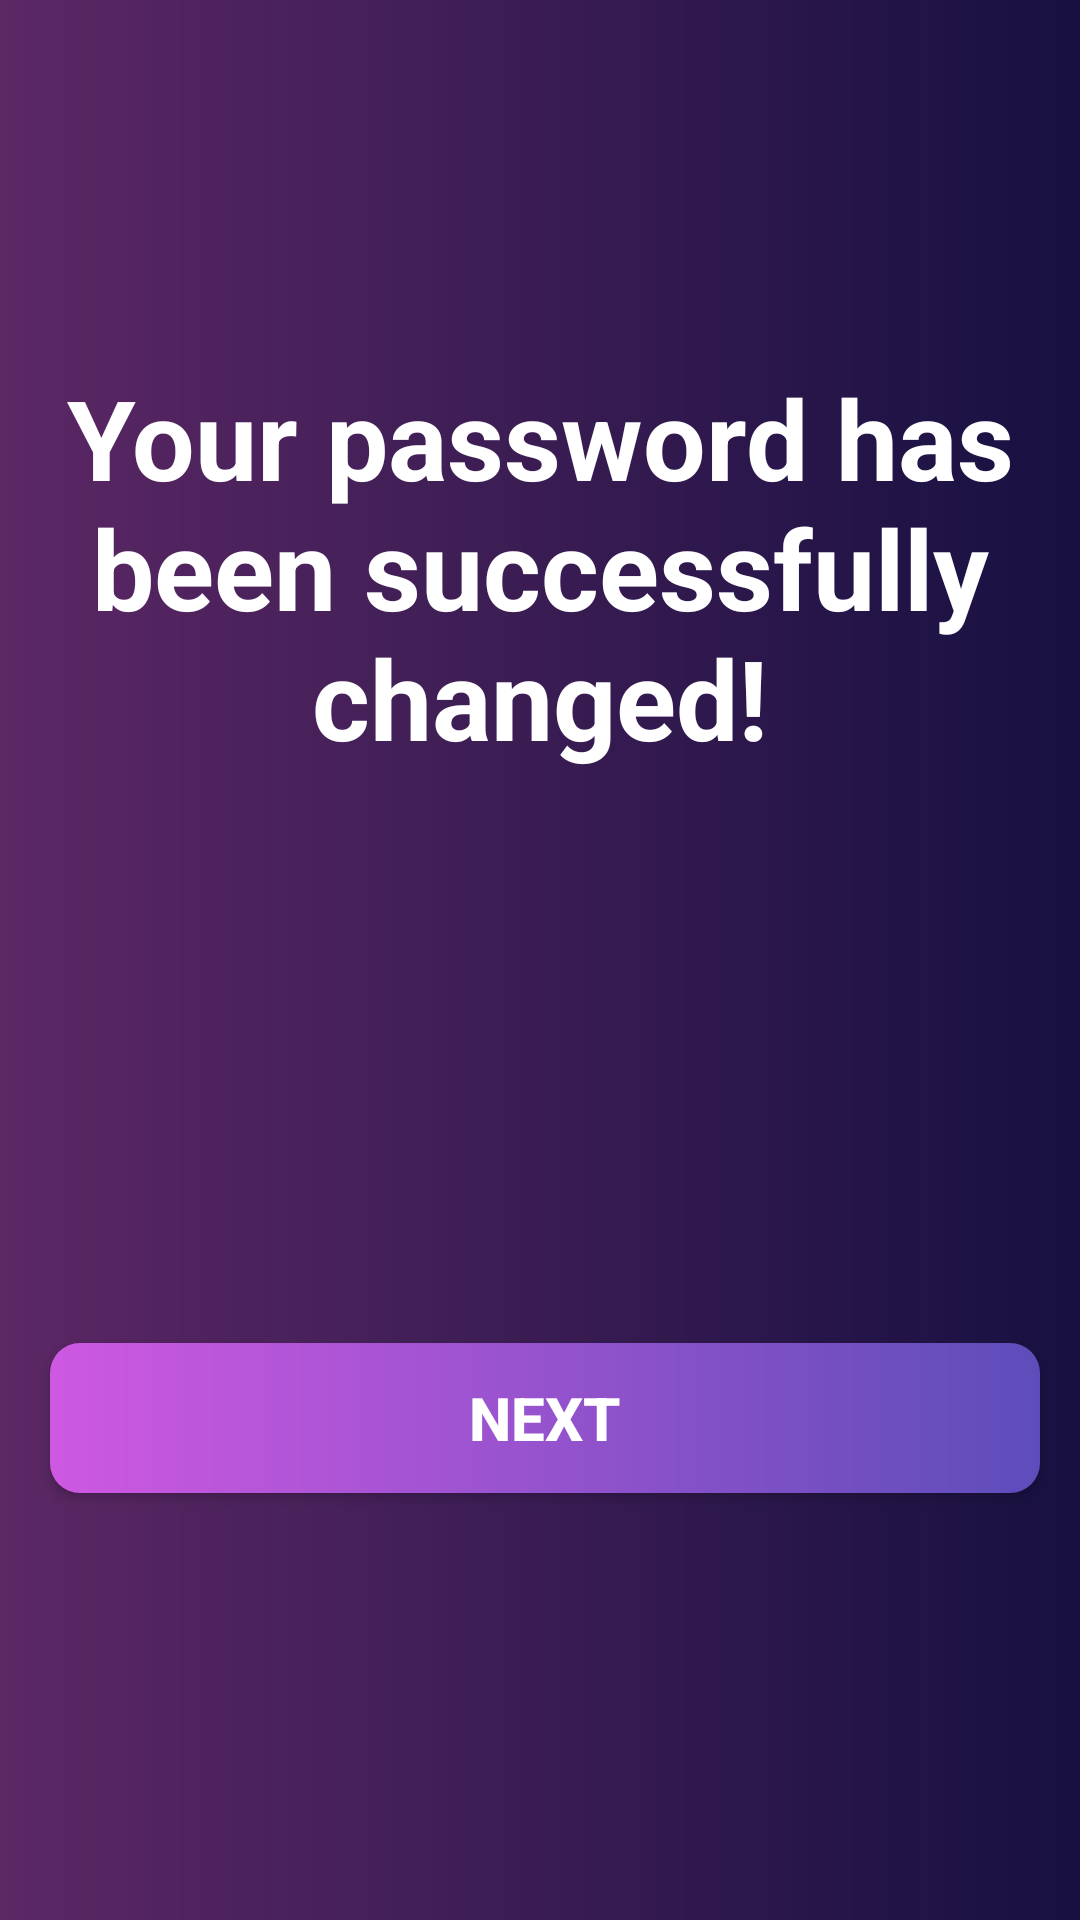

This screen was rendered from an Android layout file. Write that file and the resources it references.
<!-- AndroidManifest.xml: application theme Theme.Wallet -->
<!-- res/layout/activity_congrats_altynai.xml -->
<?xml version="1.0" encoding="utf-8"?>
<androidx.constraintlayout.widget.ConstraintLayout xmlns:android="http://schemas.android.com/apk/res/android"
    xmlns:app="http://schemas.android.com/apk/res-auto"
    xmlns:tools="http://schemas.android.com/tools"
    android:layout_width="match_parent"
    android:layout_height="match_parent"
    android:background="@drawable/background"
    tools:context="com.example.ui.auth.signIn.CongratsActivity">

    <TextView
        android:id="@+id/congratsOfChangingPassAlt"
        android:layout_width="339dp"
        android:layout_height="150dp"
        android:gravity="center"
        android:text="@string/CongratsOfChangingPass"
        android:textColor="@color/white"
        android:textSize="37sp"
        android:textStyle="bold"
        app:layout_constraintBottom_toBottomOf="parent"
        app:layout_constraintEnd_toEndOf="parent"
        app:layout_constraintStart_toStartOf="parent"
        app:layout_constraintTop_toTopOf="parent"
        app:layout_constraintVertical_bias="0.233" />

    <ImageView
        android:id="@+id/TicketCongratsAlt"
        android:layout_width="120sp"
        android:layout_height="120sp"
        android:background="@drawable/ticketaltynailogo"
        app:layout_constraintBottom_toBottomOf="parent"
        app:layout_constraintEnd_toEndOf="parent"
        app:layout_constraintStart_toStartOf="parent"
        app:layout_constraintTop_toTopOf="parent" />

    <Button
        android:id="@+id/testButtonCongrats"
        android:layout_width="330sp"
        android:layout_height="50sp"
        android:text="@string/testbuttoncongrats"
        android:onClick="onClickGoBackToWelcomeBackFromCongrats"
        android:textSize="20sp"
        android:textStyle="bold"
        android:background="@drawable/background_buttons_altynai"
        app:layout_constraintBottom_toBottomOf="parent"
        app:layout_constraintEnd_toEndOf="parent"
        app:layout_constraintHorizontal_bias="0.555"
        app:layout_constraintStart_toStartOf="parent"
        app:layout_constraintTop_toTopOf="parent"
        app:layout_constraintVertical_bias="0.759" />

</androidx.constraintlayout.widget.ConstraintLayout>
<!-- resources referenced by this layout -->
<resources>
  <!-- drawable background (drawable) -->
  <?xml version="1.0" encoding="utf-8"?>
  <shape xmlns:android="http://schemas.android.com/apk/res/android">
      <gradient android:startColor="#F75D2766" android:endColor="#ED140D41" />
  </shape>
  <!-- drawable background_buttons_altynai (drawable) -->
  <?xml version="1.0" encoding="utf-8"?>
  <shape xmlns:android="http://schemas.android.com/apk/res/android">
   <gradient android:startColor="#CE58E1" android:endColor="#5D4DBA" />
      <corners android:radius="10sp" />
  </shape>
  <string name="CongratsOfChangingPass">Your password has been successfully changed!</string>
  <string name="testbuttoncongrats">Next</string>
  <style name="Theme.Wallet" parent="Base.Theme.Wallet" />
  <style name="Base.Theme.Wallet" parent="Theme.MaterialComponents.NoActionBar.Bridge">
          
          
      </style>
  <!-- not gathered from this repository: default colours our renderer supplied (Android Studio template values) -->
  <color name="white">#FFFFFFFF</color>
</resources>
